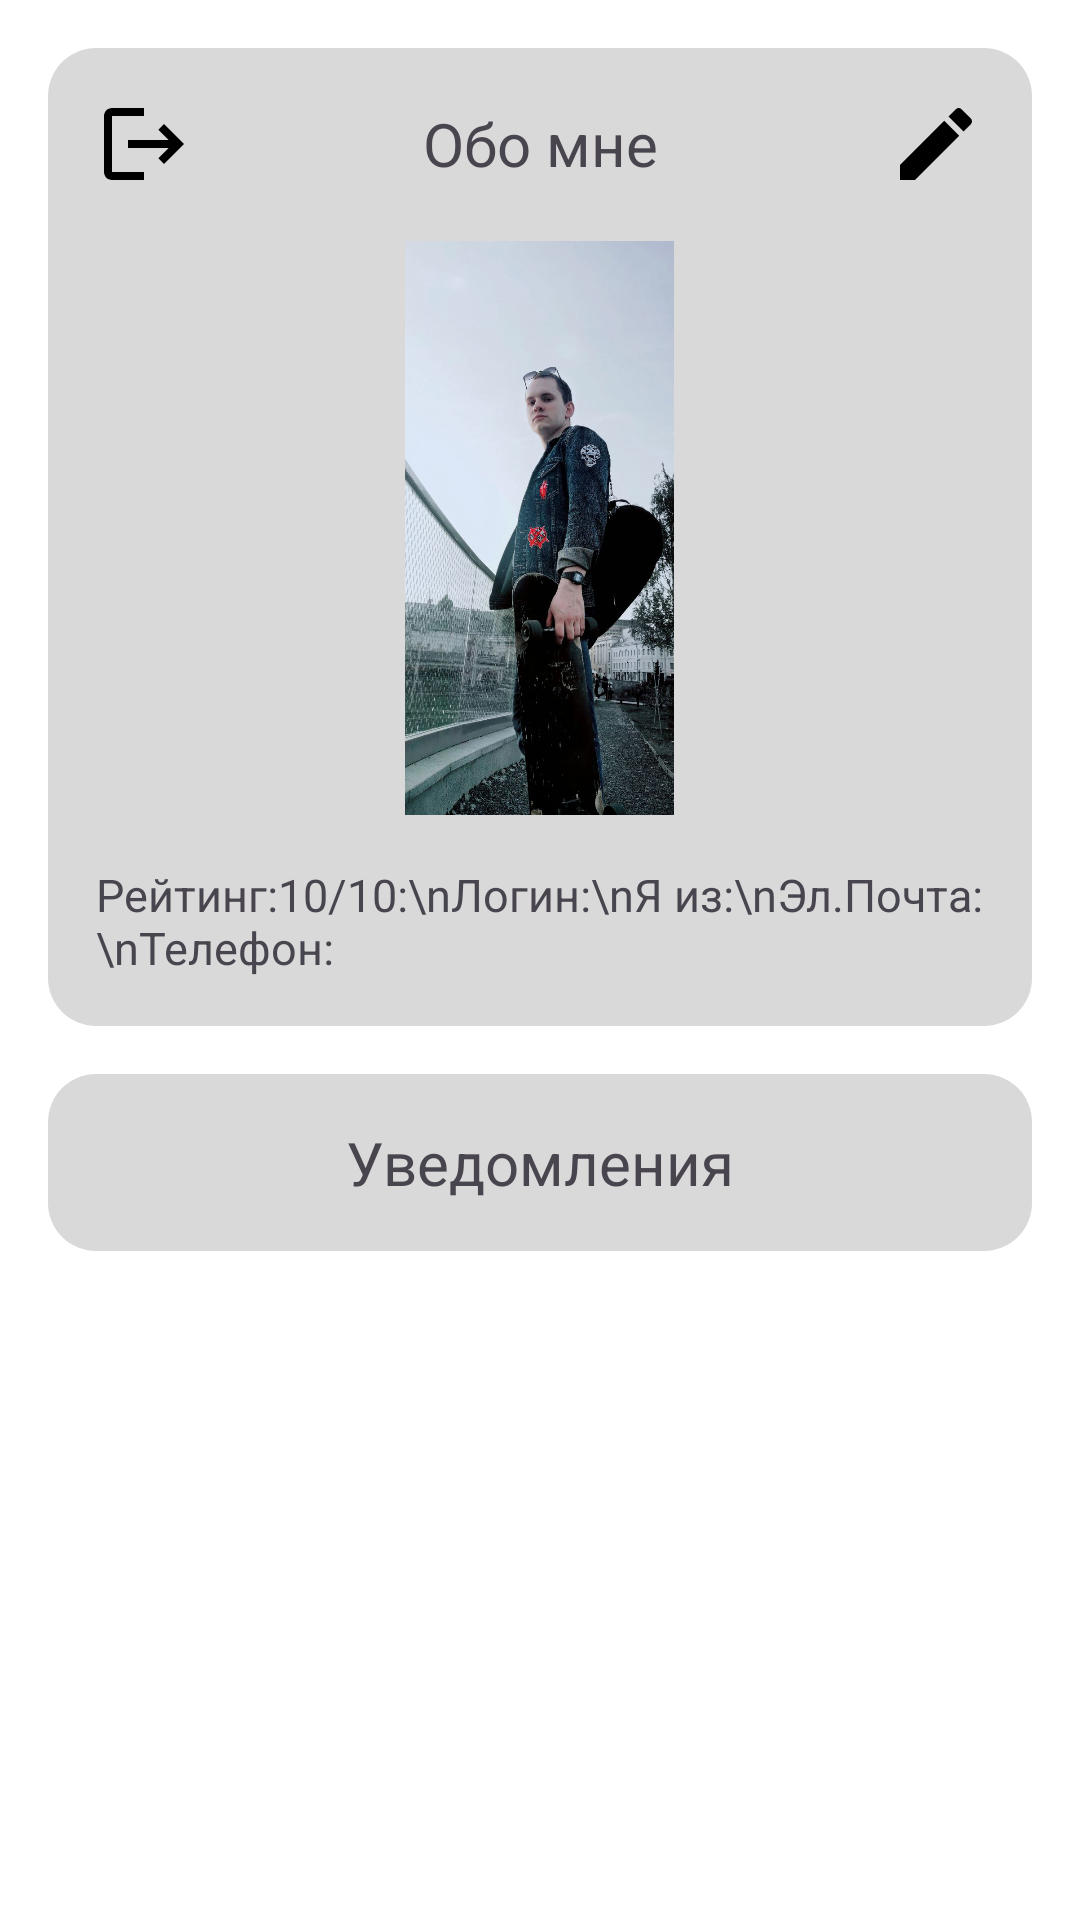

This screen was rendered from an Android layout file. Write that file and the resources it references.
<!-- AndroidManifest.xml: application theme Theme.DeliveryApp -->
<!-- res/layout/fragment_user.xml -->
<?xml version="1.0" encoding="utf-8"?>
<LinearLayout xmlns:android="http://schemas.android.com/apk/res/android"
    xmlns:tools="http://schemas.android.com/tools"
    android:layout_width="match_parent"
    android:layout_height="match_parent"
    android:orientation="vertical"
    tools:context=".ui.UserFragment">

    <ScrollView
        android:layout_width="match_parent"
        android:layout_height="wrap_content">


        <LinearLayout
            android:layout_width="match_parent"
            android:layout_height="wrap_content"
            android:layout_margin="@dimen/containers_margin"
            android:orientation="vertical">


            <LinearLayout
                android:layout_width="match_parent"
                android:layout_height="wrap_content"
                android:layout_marginBottom="@dimen/containers_margin"
                android:background="@drawable/container_round"
                android:gravity="center"
                android:orientation="vertical"
                android:padding="@dimen/containers_margin">

                <RelativeLayout
                    android:layout_width="match_parent"
                    android:layout_height="wrap_content"
                    android:orientation="horizontal">

                    <ImageView
                        android:id="@+id/fragment_user_logout_button"
                        android:layout_width="@dimen/icons_height"
                        android:layout_height="@dimen/icons_height"
                        android:layout_alignParentStart="true"
                        android:layout_centerVertical="true"
                        android:layout_gravity="center_vertical"
                        android:src="@drawable/baseline_logout_24" />

                    <TextView
                        android:layout_width="match_parent"
                        android:layout_height="wrap_content"
                        android:layout_centerVertical="true"
                        android:layout_gravity="center"
                        android:layout_toStartOf="@+id/fragment_user_edit_user_button"
                        android:layout_toEndOf="@+id/fragment_user_logout_button"
                        android:gravity="center"
                        android:text="Обо мне"
                        android:textSize="20sp" />

                    <ImageView
                        android:id="@+id/fragment_user_edit_user_button"
                        android:layout_width="@dimen/icons_height"
                        android:layout_height="@dimen/icons_height"
                        android:layout_alignParentEnd="true"
                        android:layout_centerVertical="true"
                        android:src="@drawable/baseline_edit_24" />

                </RelativeLayout>

                <ImageView
                    android:id="@+id/fragment_user_user_img"
                    android:layout_width="wrap_content"
                    android:layout_height="@dimen/user_fragment_photo_height"
                    android:layout_marginTop="@dimen/containers_margin"
                    android:layout_marginBottom="@dimen/containers_margin"
                    android:adjustViewBounds="true"
                    android:src="@drawable/test_user_photo" />

                <TextView
                    android:id="@+id/fragment_user_user_description"
                    android:layout_width="match_parent"
                    android:layout_height="wrap_content"
                    android:text="Рейтинг:10/10:\nЛогин:\nЯ из:\nЭл.Почта:\nТелефон:"
                    android:textSize="15sp" />

            </LinearLayout>


            <LinearLayout
                android:layout_width="match_parent"
                android:layout_height="wrap_content"
                android:background="@drawable/container_round"
                android:gravity="center"
                android:orientation="vertical"
                android:paddingTop="@dimen/containers_margin"
                android:paddingBottom="@dimen/containers_margin">

                <TextView
                    android:layout_width="match_parent"
                    android:layout_height="wrap_content"
                    android:gravity="center"
                    android:text="Уведомления"
                    android:textSize="20sp" />

                <LinearLayout
                    android:id="@+id/fragment_user_notifications_container"
                    android:layout_width="match_parent"
                    android:layout_height="wrap_content">

                </LinearLayout>

            </LinearLayout>
        </LinearLayout>
    </ScrollView>

</LinearLayout>
<!-- resources referenced by this layout -->
<resources>
  <dimen name="containers_margin">16dp</dimen>
  <dimen name="icons_height">32dp</dimen>
  <dimen name="user_fragment_photo_height">192dp</dimen>
  <!-- drawable baseline_edit_24 (drawable) -->
  <vector android:height="24dp"
      android:viewportHeight="24" android:viewportWidth="24"
      android:width="24dp" xmlns:android="http://schemas.android.com/apk/res/android">
      <path android:fillColor="@color/colorOnSecondary" android:pathData="M3,17.25V21h3.75L17.81,9.94l-3.75,-3.75L3,17.25zM20.71,7.04c0.39,-0.39 0.39,-1.02 0,-1.41l-2.34,-2.34c-0.39,-0.39 -1.02,-0.39 -1.41,0l-1.83,1.83 3.75,3.75 1.83,-1.83z"/>
  </vector>
  <!-- drawable baseline_logout_24 (drawable) -->
  <vector android:autoMirrored="true" android:height="24dp"
      android:tint="@color/colorOnSecondary" android:viewportHeight="24"
      android:viewportWidth="24" android:width="24dp" xmlns:android="http://schemas.android.com/apk/res/android">
      <path android:fillColor="@android:color/white" android:pathData="M17,7l-1.41,1.41L18.17,11H8v2h10.17l-2.58,2.58L17,17l5,-5zM4,5h8V3H4c-1.1,0 -2,0.9 -2,2v14c0,1.1 0.9,2 2,2h8v-2H4V5z"/>
  </vector>
  <!-- drawable container_round (drawable) -->
  <?xml version="1.0" encoding="utf-8"?>
  <selector xmlns:android="http://schemas.android.com/apk/res/android">
      <item>
          <shape android:shape="rectangle">
              <corners android:topLeftRadius="@dimen/containers_radius_rounding"
                  android:topRightRadius="@dimen/containers_radius_rounding"
                  android:bottomLeftRadius="@dimen/containers_radius_rounding"
                  android:bottomRightRadius="@dimen/containers_radius_rounding" />
              <solid android:color="@color/containers_color" />
          </shape>
      </item>
  </selector>
  <!-- drawable test_user_photo: jpg bitmap (drawable, 129094 bytes) -->
  <style name="Theme.DeliveryApp" parent="Theme.Material3.DayNight">
          
          <item name="colorPrimary">@color/purple_500</item>
          <item name="colorPrimaryVariant">@color/purple_700</item>
          <item name="colorOnPrimary">@color/white</item>
          
          <item name="colorSecondary">@color/teal_200</item>
          <item name="colorSecondaryVariant">@color/teal_700</item>
          <item name="colorOnSecondary">@color/colorOnSecondary</item>
          
          <item name="android:statusBarColor">?attr/colorPrimaryVariant</item>
          
  
  
          <item name="android:windowBackground">@color/white</item>
  
  
          <item name="android:buttonStyle">@style/button</item>
  
      </style>
  <color name="colorOnSecondary">#FF000000</color>
  <dimen name="containers_radius_rounding">16dp</dimen>
  <color name="containers_color">#FFD9D9D9</color>
  <color name="purple_500">#FF6200EE</color>
  <color name="purple_700">#FF3700B3</color>
  <color name="white">#FFFFFFFF</color>
  <color name="teal_200">#FF03DAC5</color>
  <color name="teal_700">#FF018786</color>
  <style name="button" parent="@style/Widget.Material3.Button">
          <item name="android:textSize">@dimen/simple_text_size</item>
      </style>
  <dimen name="simple_text_size">16sp</dimen>
</resources>
